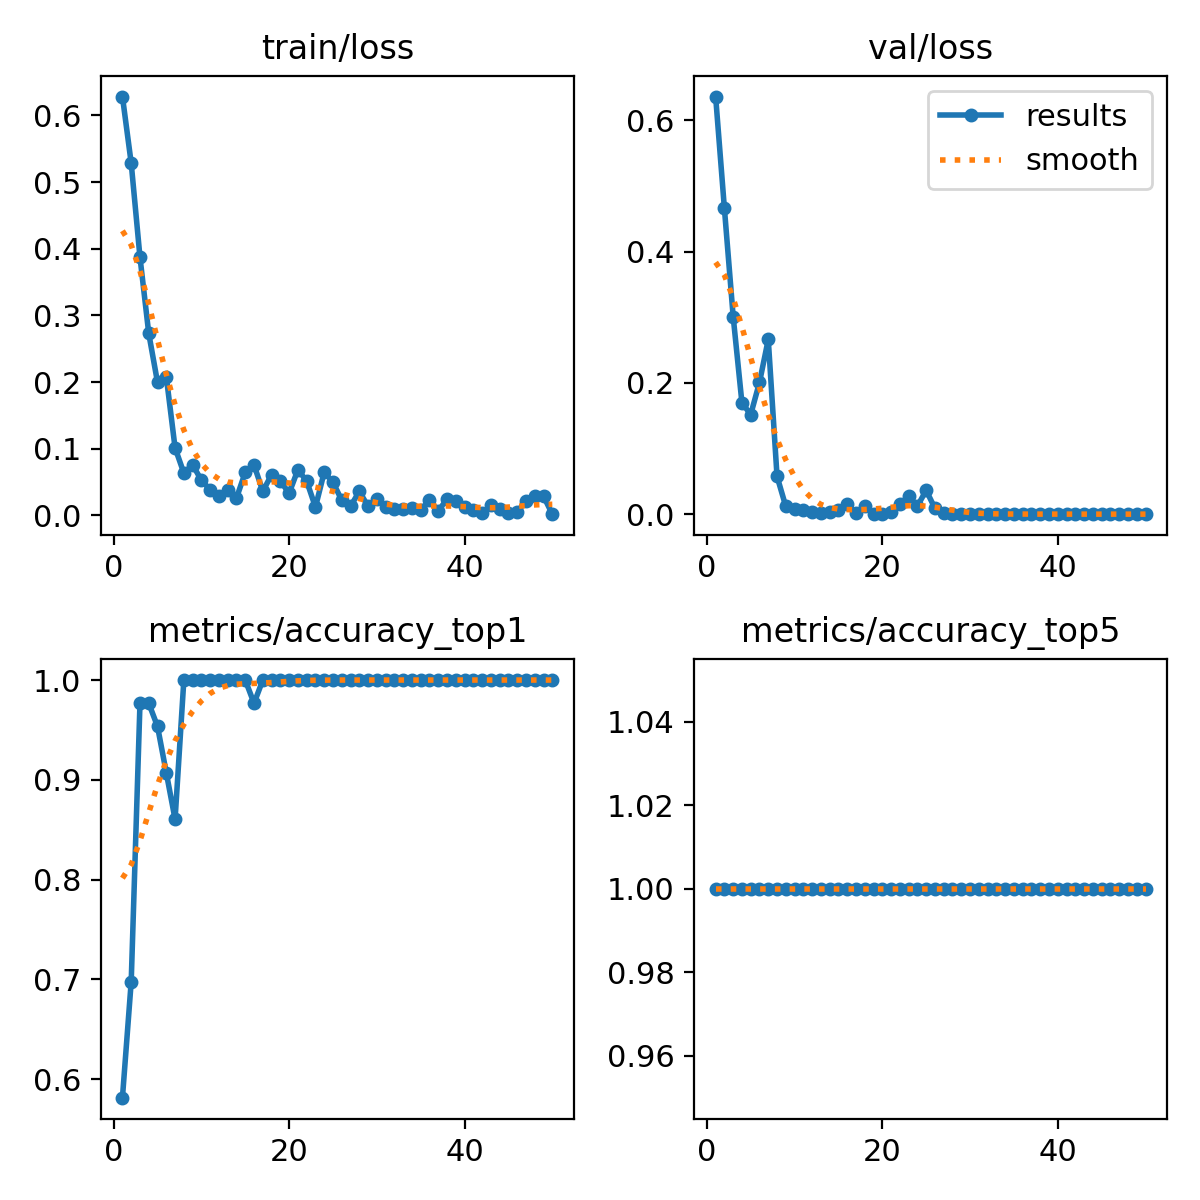

Data behind this chart, as committed beside it:
epoch, time, train/loss, metrics/accuracy_top1, metrics/accuracy_top5, val/loss, lr/pg0, lr/pg1, lr/pg2
1, 50.45, 0.6282, 0.5814, 1, 0.6365, 8.568e-05, 8.568e-05, 8.568e-05
2, 106.8, 0.5282, 0.6977, 1, 0.4661, 0.000175, 0.000175, 0.000175
3, 165.9, 0.3872, 0.9767, 1, 0.3013, 0.0002606, 0.0002606, 0.0002606
4, 222, 0.2729, 0.9767, 1, 0.1696, 0.0003425, 0.0003425, 0.0003425
5, 278, 0.1994, 0.9535, 1, 0.1519, 0.0004208, 0.0004208, 0.0004208
6, 343.5, 0.2079, 0.907, 1, 0.2009, 0.0004954, 0.0004954, 0.0004954
7, 400.9, 0.1012, 0.8605, 1, 0.2663, 0.0005663, 0.0005663, 0.0005663
8, 458.8, 0.06349, 1, 1, 0.05769, 0.000615, 0.000615, 0.000615
9, 515.8, 0.07591, 1, 1, 0.01176, 0.0006009, 0.0006009, 0.0006009
10, 574.6, 0.05255, 1, 1, 0.00779, 0.0005868, 0.0005868, 0.0005868
11, 632, 0.03854, 1, 1, 0.00603, 0.0005726, 0.0005726, 0.0005726
12, 689.9, 0.02843, 1, 1, 0.00281, 0.0005585, 0.0005585, 0.0005585
13, 748.5, 0.0373, 1, 1, 0.00129, 0.0005444, 0.0005444, 0.0005444
14, 807.5, 0.0259, 1, 1, 0.00307, 0.0005302, 0.0005302, 0.0005302
15, 865.5, 0.06463, 1, 1, 0.00665, 0.0005161, 0.0005161, 0.0005161
16, 923.8, 0.0755, 0.9767, 1, 0.01531, 0.0005019, 0.0005019, 0.0005019
17, 985.8, 0.03619, 1, 1, 0.00199, 0.0004878, 0.0004878, 0.0004878
18, 1048, 0.06102, 1, 1, 0.01199, 0.0004737, 0.0004737, 0.0004737
19, 1111, 0.05115, 1, 1, 0.00062, 0.0004595, 0.0004595, 0.0004595
20, 1174, 0.03332, 1, 1, 0.00044, 0.0004454, 0.0004454, 0.0004454
21, 1234, 0.06834, 1, 1, 0.00373, 0.0004313, 0.0004313, 0.0004313
22, 1296, 0.05145, 1, 1, 0.01479, 0.0004171, 0.0004171, 0.0004171
23, 1356, 0.01236, 1, 1, 0.0281, 0.000403, 0.000403, 0.000403
24, 1416, 0.06478, 1, 1, 0.01237, 0.0003888, 0.0003888, 0.0003888
25, 1475, 0.04953, 1, 1, 0.03637, 0.0003747, 0.0003747, 0.0003747
26, 1542, 0.02262, 1, 1, 0.00889, 0.0003606, 0.0003606, 0.0003606
27, 1617, 0.01342, 1, 1, 0.00128, 0.0003464, 0.0003464, 0.0003464
28, 1693, 0.03613, 1, 1, 0.00058, 0.0003323, 0.0003323, 0.0003323
29, 1761, 0.0134, 1, 1, 0.00022, 0.0003182, 0.0003182, 0.0003182
30, 1835, 0.02379, 1, 1, 0.00036, 0.000304, 0.000304, 0.000304
31, 1907, 0.01266, 1, 1, 0.00044, 0.0002899, 0.0002899, 0.0002899
32, 1972, 0.00985, 1, 1, 0.00022, 0.0002757, 0.0002757, 0.0002757
33, 2037, 0.00894, 1, 1, 0.00017, 0.0002616, 0.0002616, 0.0002616
34, 2100, 0.01049, 1, 1, 0.00031, 0.0002475, 0.0002475, 0.0002475
35, 2164, 0.00854, 1, 1, 0.00011, 0.0002333, 0.0002333, 0.0002333
36, 2229, 0.02236, 1, 1, 0.00021, 0.0002192, 0.0002192, 0.0002192
37, 2295, 0.00698, 1, 1, 0.00014, 0.0002051, 0.0002051, 0.0002051
38, 2361, 0.02407, 1, 1, 7e-05, 0.0001909, 0.0001909, 0.0001909
39, 2425, 0.02139, 1, 1, 9e-05, 0.0001768, 0.0001768, 0.0001768
40, 2495, 0.01211, 1, 1, 0.00025, 0.0001626, 0.0001626, 0.0001626
41, 2557, 0.00873, 1, 1, 9e-05, 0.0001485, 0.0001485, 0.0001485
42, 2617, 0.00287, 1, 1, 0.00018, 0.0001344, 0.0001344, 0.0001344
43, 2676, 0.01497, 1, 1, 7e-05, 0.0001202, 0.0001202, 0.0001202
44, 2735, 0.01, 1, 1, 4e-05, 0.0001061, 0.0001061, 0.0001061
45, 2794, 0.0039, 1, 1, 9e-05, 9.19632e-05, 9.19632e-05, 9.19632e-05
46, 2853, 0.00498, 1, 1, 8e-05, 7.7826e-05, 7.7826e-05, 7.7826e-05
47, 2913, 0.02171, 1, 1, 0.00011, 6.36888e-05, 6.36888e-05, 6.36888e-05
48, 2972, 0.02869, 1, 1, 0.00012, 4.95516e-05, 4.95516e-05, 4.95516e-05
49, 3031, 0.02874, 1, 1, 6e-05, 3.54144e-05, 3.54144e-05, 3.54144e-05
50, 3089, 0.00175, 1, 1, 6e-05, 2.12772e-05, 2.12772e-05, 2.12772e-05
